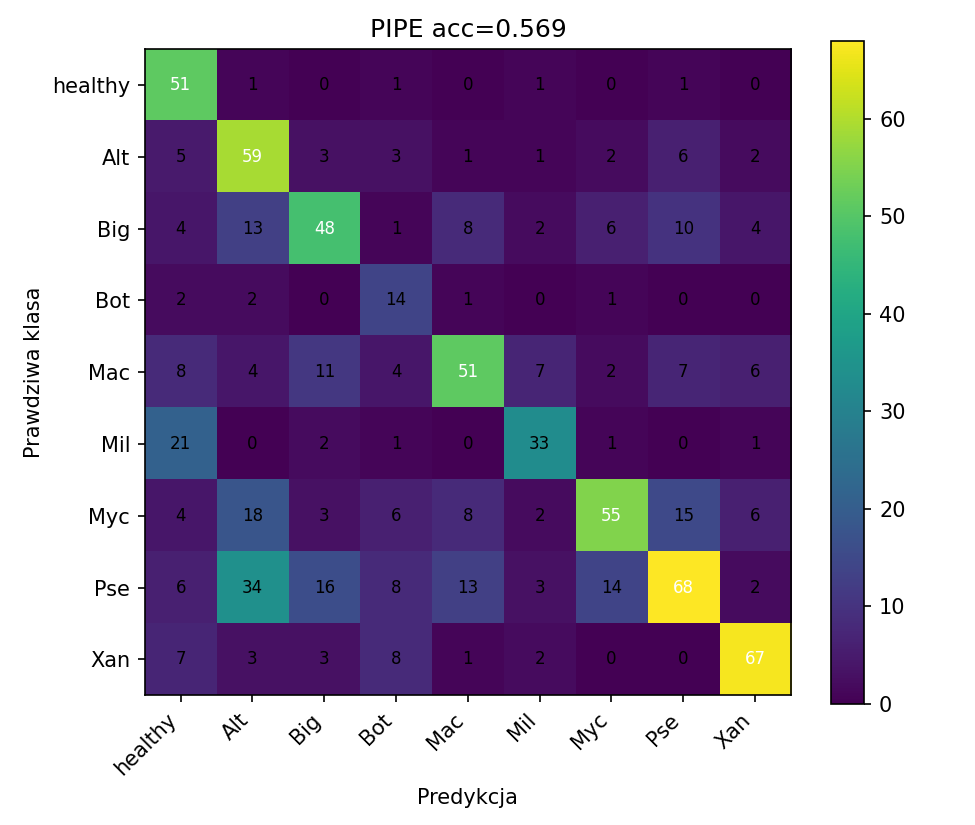

The file beside this chart, header and first rows:
51, 1, 0, 1, 0, 1, 0, 1, 0
5, 59, 3, 3, 1, 1, 2, 6, 2
4, 13, 48, 1, 8, 2, 6, 10, 4
2, 2, 0, 14, 1, 0, 1, 0, 0
8, 4, 11, 4, 51, 7, 2, 7, 6
21, 0, 2, 1, 0, 33, 1, 0, 1
4, 18, 3, 6, 8, 2, 55, 15, 6
6, 34, 16, 8, 13, 3, 14, 68, 2
7, 3, 3, 8, 1, 2, 0, 0, 67
